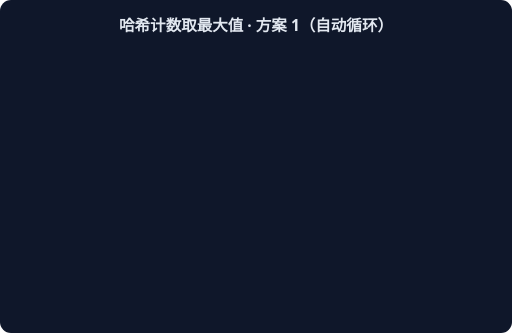
t = 0.00 s
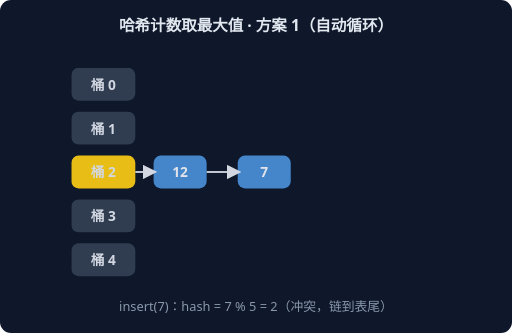
t = 1.67 s
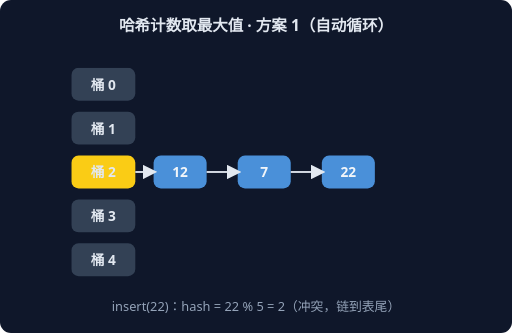
t = 3.33 s
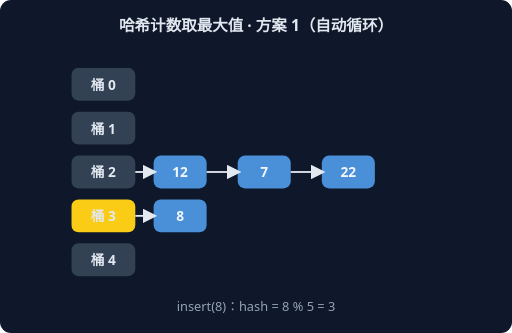
t = 5.00 s
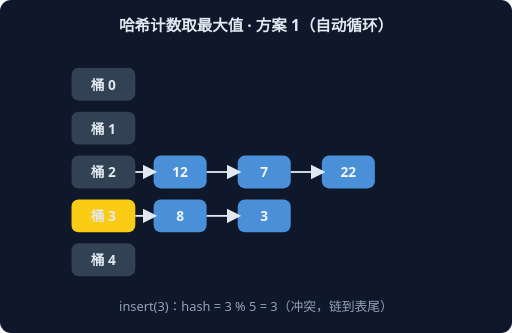
t = 6.67 s
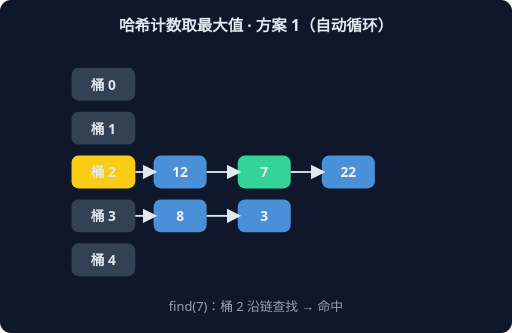
t = 8.33 s

The animated SVG that drew these frames (rendered in a browser with its animation timeline set to each time). Animation: 6 CSS @keyframes rules; frames cover the first 8.33 s, repeats indefinitely.

<svg xmlns="http://www.w3.org/2000/svg" width="560" height="364" viewBox="0 0 560 364" font-family="system-ui,sans-serif">
<rect width="560" height="364" rx="12" fill="#0F172A"/>
<text x="280" y="34" text-anchor="middle" fill="#E2E8F0" font-size="17" font-weight="600">哈希计数取最大值 · 方案 1（自动循环）</text>
<g style="animation: st0 9.0s linear infinite both">
<rect x="78" y="74" width="70" height="36" rx="8" fill="#334155"/>
<text x="113" y="98" text-anchor="middle" fill="#E2E8F0" font-size="15" font-weight="700">桶 0</text>
<rect x="78" y="122" width="70" height="36" rx="8" fill="#334155"/>
<text x="113" y="146" text-anchor="middle" fill="#E2E8F0" font-size="15" font-weight="700">桶 1</text>
<rect x="78" y="170" width="70" height="36" rx="8" fill="#FACC15"/>
<text x="113" y="194" text-anchor="middle" fill="#E2E8F0" font-size="15" font-weight="700">桶 2</text>
<rect x="168" y="170" width="58" height="36" rx="8" fill="#4A90D9"/>
<text x="197" y="194" text-anchor="middle" fill="#F1F5F9" font-size="15" font-weight="700">12</text>
<line x1="148" y1="188" x2="168" y2="188" stroke="#E2E8F0" stroke-width="2" marker-end="url(#harr)"/>
<rect x="78" y="218" width="70" height="36" rx="8" fill="#334155"/>
<text x="113" y="242" text-anchor="middle" fill="#E2E8F0" font-size="15" font-weight="700">桶 3</text>
<rect x="78" y="266" width="70" height="36" rx="8" fill="#334155"/>
<text x="113" y="290" text-anchor="middle" fill="#E2E8F0" font-size="15" font-weight="700">桶 4</text>
<text x="280" y="340" text-anchor="middle" fill="#94A3B8" font-size="14">insert(12)：hash = 12 % 5 = 2</text>
</g>
<g style="animation: st1 9.0s linear infinite both">
<rect x="78" y="74" width="70" height="36" rx="8" fill="#334155"/>
<text x="113" y="98" text-anchor="middle" fill="#E2E8F0" font-size="15" font-weight="700">桶 0</text>
<rect x="78" y="122" width="70" height="36" rx="8" fill="#334155"/>
<text x="113" y="146" text-anchor="middle" fill="#E2E8F0" font-size="15" font-weight="700">桶 1</text>
<rect x="78" y="170" width="70" height="36" rx="8" fill="#FACC15"/>
<text x="113" y="194" text-anchor="middle" fill="#E2E8F0" font-size="15" font-weight="700">桶 2</text>
<rect x="168" y="170" width="58" height="36" rx="8" fill="#4A90D9"/>
<text x="197" y="194" text-anchor="middle" fill="#F1F5F9" font-size="15" font-weight="700">12</text>
<line x1="148" y1="188" x2="168" y2="188" stroke="#E2E8F0" stroke-width="2" marker-end="url(#harr)"/>
<rect x="260" y="170" width="58" height="36" rx="8" fill="#4A90D9"/>
<text x="289" y="194" text-anchor="middle" fill="#F1F5F9" font-size="15" font-weight="700">7</text>
<line x1="226" y1="188" x2="260" y2="188" stroke="#E2E8F0" stroke-width="2" marker-end="url(#harr)"/>
<rect x="78" y="218" width="70" height="36" rx="8" fill="#334155"/>
<text x="113" y="242" text-anchor="middle" fill="#E2E8F0" font-size="15" font-weight="700">桶 3</text>
<rect x="78" y="266" width="70" height="36" rx="8" fill="#334155"/>
<text x="113" y="290" text-anchor="middle" fill="#E2E8F0" font-size="15" font-weight="700">桶 4</text>
<text x="280" y="340" text-anchor="middle" fill="#94A3B8" font-size="14">insert(7)：hash = 7 % 5 = 2（冲突，链到表尾）</text>
</g>
<g style="animation: st2 9.0s linear infinite both">
<rect x="78" y="74" width="70" height="36" rx="8" fill="#334155"/>
<text x="113" y="98" text-anchor="middle" fill="#E2E8F0" font-size="15" font-weight="700">桶 0</text>
<rect x="78" y="122" width="70" height="36" rx="8" fill="#334155"/>
<text x="113" y="146" text-anchor="middle" fill="#E2E8F0" font-size="15" font-weight="700">桶 1</text>
<rect x="78" y="170" width="70" height="36" rx="8" fill="#FACC15"/>
<text x="113" y="194" text-anchor="middle" fill="#E2E8F0" font-size="15" font-weight="700">桶 2</text>
<rect x="168" y="170" width="58" height="36" rx="8" fill="#4A90D9"/>
<text x="197" y="194" text-anchor="middle" fill="#F1F5F9" font-size="15" font-weight="700">12</text>
<line x1="148" y1="188" x2="168" y2="188" stroke="#E2E8F0" stroke-width="2" marker-end="url(#harr)"/>
<rect x="260" y="170" width="58" height="36" rx="8" fill="#4A90D9"/>
<text x="289" y="194" text-anchor="middle" fill="#F1F5F9" font-size="15" font-weight="700">7</text>
<line x1="226" y1="188" x2="260" y2="188" stroke="#E2E8F0" stroke-width="2" marker-end="url(#harr)"/>
<rect x="352" y="170" width="58" height="36" rx="8" fill="#4A90D9"/>
<text x="381" y="194" text-anchor="middle" fill="#F1F5F9" font-size="15" font-weight="700">22</text>
<line x1="318" y1="188" x2="352" y2="188" stroke="#E2E8F0" stroke-width="2" marker-end="url(#harr)"/>
<rect x="78" y="218" width="70" height="36" rx="8" fill="#334155"/>
<text x="113" y="242" text-anchor="middle" fill="#E2E8F0" font-size="15" font-weight="700">桶 3</text>
<rect x="78" y="266" width="70" height="36" rx="8" fill="#334155"/>
<text x="113" y="290" text-anchor="middle" fill="#E2E8F0" font-size="15" font-weight="700">桶 4</text>
<text x="280" y="340" text-anchor="middle" fill="#94A3B8" font-size="14">insert(22)：hash = 22 % 5 = 2（冲突，链到表尾）</text>
</g>
<g style="animation: st3 9.0s linear infinite both">
<rect x="78" y="74" width="70" height="36" rx="8" fill="#334155"/>
<text x="113" y="98" text-anchor="middle" fill="#E2E8F0" font-size="15" font-weight="700">桶 0</text>
<rect x="78" y="122" width="70" height="36" rx="8" fill="#334155"/>
<text x="113" y="146" text-anchor="middle" fill="#E2E8F0" font-size="15" font-weight="700">桶 1</text>
<rect x="78" y="170" width="70" height="36" rx="8" fill="#334155"/>
<text x="113" y="194" text-anchor="middle" fill="#E2E8F0" font-size="15" font-weight="700">桶 2</text>
<rect x="168" y="170" width="58" height="36" rx="8" fill="#4A90D9"/>
<text x="197" y="194" text-anchor="middle" fill="#F1F5F9" font-size="15" font-weight="700">12</text>
<line x1="148" y1="188" x2="168" y2="188" stroke="#E2E8F0" stroke-width="2" marker-end="url(#harr)"/>
<rect x="260" y="170" width="58" height="36" rx="8" fill="#4A90D9"/>
<text x="289" y="194" text-anchor="middle" fill="#F1F5F9" font-size="15" font-weight="700">7</text>
<line x1="226" y1="188" x2="260" y2="188" stroke="#E2E8F0" stroke-width="2" marker-end="url(#harr)"/>
<rect x="352" y="170" width="58" height="36" rx="8" fill="#4A90D9"/>
<text x="381" y="194" text-anchor="middle" fill="#F1F5F9" font-size="15" font-weight="700">22</text>
<line x1="318" y1="188" x2="352" y2="188" stroke="#E2E8F0" stroke-width="2" marker-end="url(#harr)"/>
<rect x="78" y="218" width="70" height="36" rx="8" fill="#FACC15"/>
<text x="113" y="242" text-anchor="middle" fill="#E2E8F0" font-size="15" font-weight="700">桶 3</text>
<rect x="168" y="218" width="58" height="36" rx="8" fill="#4A90D9"/>
<text x="197" y="242" text-anchor="middle" fill="#F1F5F9" font-size="15" font-weight="700">8</text>
<line x1="148" y1="236" x2="168" y2="236" stroke="#E2E8F0" stroke-width="2" marker-end="url(#harr)"/>
<rect x="78" y="266" width="70" height="36" rx="8" fill="#334155"/>
<text x="113" y="290" text-anchor="middle" fill="#E2E8F0" font-size="15" font-weight="700">桶 4</text>
<text x="280" y="340" text-anchor="middle" fill="#94A3B8" font-size="14">insert(8)：hash = 8 % 5 = 3</text>
</g>
<g style="animation: st4 9.0s linear infinite both">
<rect x="78" y="74" width="70" height="36" rx="8" fill="#334155"/>
<text x="113" y="98" text-anchor="middle" fill="#E2E8F0" font-size="15" font-weight="700">桶 0</text>
<rect x="78" y="122" width="70" height="36" rx="8" fill="#334155"/>
<text x="113" y="146" text-anchor="middle" fill="#E2E8F0" font-size="15" font-weight="700">桶 1</text>
<rect x="78" y="170" width="70" height="36" rx="8" fill="#334155"/>
<text x="113" y="194" text-anchor="middle" fill="#E2E8F0" font-size="15" font-weight="700">桶 2</text>
<rect x="168" y="170" width="58" height="36" rx="8" fill="#4A90D9"/>
<text x="197" y="194" text-anchor="middle" fill="#F1F5F9" font-size="15" font-weight="700">12</text>
<line x1="148" y1="188" x2="168" y2="188" stroke="#E2E8F0" stroke-width="2" marker-end="url(#harr)"/>
<rect x="260" y="170" width="58" height="36" rx="8" fill="#4A90D9"/>
<text x="289" y="194" text-anchor="middle" fill="#F1F5F9" font-size="15" font-weight="700">7</text>
<line x1="226" y1="188" x2="260" y2="188" stroke="#E2E8F0" stroke-width="2" marker-end="url(#harr)"/>
<rect x="352" y="170" width="58" height="36" rx="8" fill="#4A90D9"/>
<text x="381" y="194" text-anchor="middle" fill="#F1F5F9" font-size="15" font-weight="700">22</text>
<line x1="318" y1="188" x2="352" y2="188" stroke="#E2E8F0" stroke-width="2" marker-end="url(#harr)"/>
<rect x="78" y="218" width="70" height="36" rx="8" fill="#FACC15"/>
<text x="113" y="242" text-anchor="middle" fill="#E2E8F0" font-size="15" font-weight="700">桶 3</text>
<rect x="168" y="218" width="58" height="36" rx="8" fill="#4A90D9"/>
<text x="197" y="242" text-anchor="middle" fill="#F1F5F9" font-size="15" font-weight="700">8</text>
<line x1="148" y1="236" x2="168" y2="236" stroke="#E2E8F0" stroke-width="2" marker-end="url(#harr)"/>
<rect x="260" y="218" width="58" height="36" rx="8" fill="#4A90D9"/>
<text x="289" y="242" text-anchor="middle" fill="#F1F5F9" font-size="15" font-weight="700">3</text>
<line x1="226" y1="236" x2="260" y2="236" stroke="#E2E8F0" stroke-width="2" marker-end="url(#harr)"/>
<rect x="78" y="266" width="70" height="36" rx="8" fill="#334155"/>
<text x="113" y="290" text-anchor="middle" fill="#E2E8F0" font-size="15" font-weight="700">桶 4</text>
<text x="280" y="340" text-anchor="middle" fill="#94A3B8" font-size="14">insert(3)：hash = 3 % 5 = 3（冲突，链到表尾）</text>
</g>
<g style="animation: st5 9.0s linear infinite both">
<rect x="78" y="74" width="70" height="36" rx="8" fill="#334155"/>
<text x="113" y="98" text-anchor="middle" fill="#E2E8F0" font-size="15" font-weight="700">桶 0</text>
<rect x="78" y="122" width="70" height="36" rx="8" fill="#334155"/>
<text x="113" y="146" text-anchor="middle" fill="#E2E8F0" font-size="15" font-weight="700">桶 1</text>
<rect x="78" y="170" width="70" height="36" rx="8" fill="#FACC15"/>
<text x="113" y="194" text-anchor="middle" fill="#E2E8F0" font-size="15" font-weight="700">桶 2</text>
<rect x="168" y="170" width="58" height="36" rx="8" fill="#4A90D9"/>
<text x="197" y="194" text-anchor="middle" fill="#F1F5F9" font-size="15" font-weight="700">12</text>
<line x1="148" y1="188" x2="168" y2="188" stroke="#E2E8F0" stroke-width="2" marker-end="url(#harr)"/>
<rect x="260" y="170" width="58" height="36" rx="8" fill="#34D399"/>
<text x="289" y="194" text-anchor="middle" fill="#F1F5F9" font-size="15" font-weight="700">7</text>
<line x1="226" y1="188" x2="260" y2="188" stroke="#E2E8F0" stroke-width="2" marker-end="url(#harr)"/>
<rect x="352" y="170" width="58" height="36" rx="8" fill="#4A90D9"/>
<text x="381" y="194" text-anchor="middle" fill="#F1F5F9" font-size="15" font-weight="700">22</text>
<line x1="318" y1="188" x2="352" y2="188" stroke="#E2E8F0" stroke-width="2" marker-end="url(#harr)"/>
<rect x="78" y="218" width="70" height="36" rx="8" fill="#334155"/>
<text x="113" y="242" text-anchor="middle" fill="#E2E8F0" font-size="15" font-weight="700">桶 3</text>
<rect x="168" y="218" width="58" height="36" rx="8" fill="#4A90D9"/>
<text x="197" y="242" text-anchor="middle" fill="#F1F5F9" font-size="15" font-weight="700">8</text>
<line x1="148" y1="236" x2="168" y2="236" stroke="#E2E8F0" stroke-width="2" marker-end="url(#harr)"/>
<rect x="260" y="218" width="58" height="36" rx="8" fill="#4A90D9"/>
<text x="289" y="242" text-anchor="middle" fill="#F1F5F9" font-size="15" font-weight="700">3</text>
<line x1="226" y1="236" x2="260" y2="236" stroke="#E2E8F0" stroke-width="2" marker-end="url(#harr)"/>
<rect x="78" y="266" width="70" height="36" rx="8" fill="#334155"/>
<text x="113" y="290" text-anchor="middle" fill="#E2E8F0" font-size="15" font-weight="700">桶 4</text>
<text x="280" y="340" text-anchor="middle" fill="#94A3B8" font-size="14">find(7)：桶 2 沿链查找 → 命中</text>
</g>
<defs><marker id="harr" markerWidth="8" markerHeight="8" refX="6" refY="4" orient="auto"><path d="M0,0 L8,4 L0,8 z" fill="#E2E8F0"/></marker></defs>
<style>
.st0 {opacity:0} @keyframes st0 {0%{opacity:0}0.00%{opacity:0}2.00%{opacity:1}14.67%{opacity:1}16.67%{opacity:0}100%{opacity:0}}
.st1 {opacity:0} @keyframes st1 {0%{opacity:0}16.67%{opacity:0}18.67%{opacity:1}31.33%{opacity:1}33.33%{opacity:0}100%{opacity:0}}
.st2 {opacity:0} @keyframes st2 {0%{opacity:0}33.33%{opacity:0}35.33%{opacity:1}48.00%{opacity:1}50.00%{opacity:0}100%{opacity:0}}
.st3 {opacity:0} @keyframes st3 {0%{opacity:0}50.00%{opacity:0}52.00%{opacity:1}64.67%{opacity:1}66.67%{opacity:0}100%{opacity:0}}
.st4 {opacity:0} @keyframes st4 {0%{opacity:0}66.67%{opacity:0}68.67%{opacity:1}81.33%{opacity:1}83.33%{opacity:0}100%{opacity:0}}
.st5 {opacity:0} @keyframes st5 {0%{opacity:0}83.33%{opacity:0}85.33%{opacity:1}98.00%{opacity:1}100.00%{opacity:0}100%{opacity:0}}
</style>
</svg>
